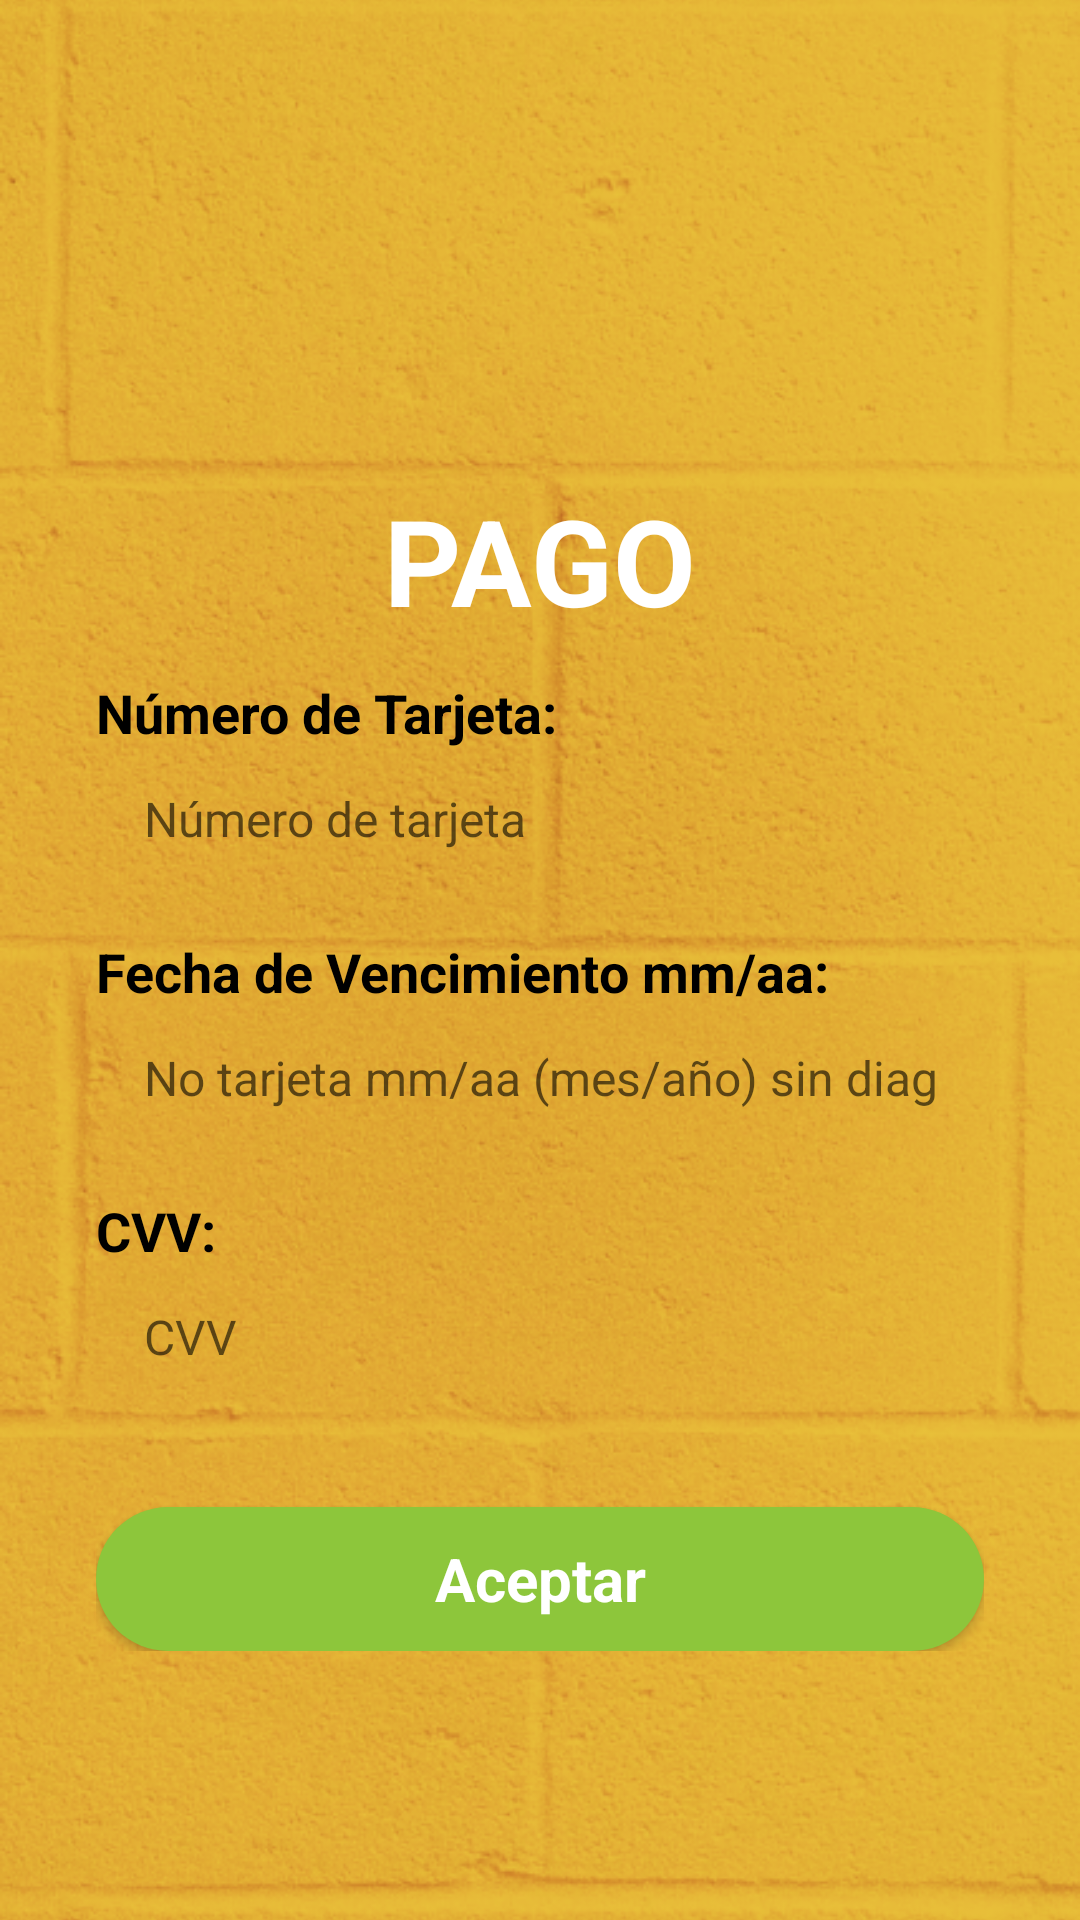

Here is an Android app screen rendered from its layout file. Give the layout XML and the strings, colors and styles it references.
<!-- AndroidManifest.xml: application theme Theme.Tarea02 -->
<!-- res/layout/activity_pagar.xml -->
<?xml version="1.0" encoding="utf-8"?>
<androidx.constraintlayout.widget.ConstraintLayout xmlns:android="http://schemas.android.com/apk/res/android"
    xmlns:app="http://schemas.android.com/apk/res-auto"
    xmlns:tools="http://schemas.android.com/tools"
    android:layout_width="match_parent"
    android:layout_height="match_parent"
    tools:context=".Pagar">

    <ImageView
        android:id="@+id/background"
        android:layout_width="0dp"
        android:layout_height="0dp"
        android:scaleType="centerCrop"
        app:layout_constraintBottom_toBottomOf="parent"
        app:layout_constraintTop_toTopOf="parent"
        app:layout_constraintStart_toStartOf="parent"
        app:layout_constraintEnd_toEndOf="parent"
        app:srcCompat="@mipmap/background" />

    <LinearLayout
        android:layout_width="match_parent"
        android:layout_height="wrap_content"
        android:orientation="vertical"
        android:layout_marginTop="160dp"
        android:layout_marginEnd="32dp"
        android:layout_marginStart="32dp"
        app:layout_constraintEnd_toEndOf="parent"
        app:layout_constraintStart_toStartOf="parent"
        app:layout_constraintTop_toTopOf="parent">



        <TextView
            android:layout_width="match_parent"
            android:layout_height="wrap_content"
            android:gravity="center"
            android:text="PAGO"
            android:textSize="40sp"
            android:textStyle="bold"
            android:textColor="@android:color/white"/>

        <TextView
            android:layout_width="match_parent"
            android:layout_height="wrap_content"
            android:text="Número de Tarjeta:"
            android:textSize="18sp"
            android:textStyle="bold"
            android:textColor="#000000"
            android:layout_marginTop="12dp"/>

        <EditText
            android:id="@+id/pago_no_tarjeta"
            android:layout_width="match_parent"
            android:layout_height="50dp"
            android:ems="10"
            android:inputType="number"
            android:hint="Número de tarjeta"
            android:textSize="16dp"
            android:textColor="#5c5f72"
            android:padding="16dp"
            android:background="@drawable/edit_text_background" />

        <TextView
            android:layout_width="match_parent"
            android:layout_height="wrap_content"
            android:text="Fecha de Vencimiento mm/aa:"
            android:textSize="18sp"
            android:textStyle="bold"
            android:textColor="#000000"
            android:layout_marginTop="12dp"/>

        <EditText
            android:id="@+id/pago_fecha"
            android:layout_width="match_parent"
            android:layout_height="50dp"
            android:ems="10"
            android:inputType="number"
            android:hint="No tarjeta mm/aa (mes/año) sin diagonal"
            android:textSize="16dp"
            android:textColor="#5c5f72"
            android:padding="16dp"
            android:background="@drawable/edit_text_background" />

        <TextView
            android:layout_width="match_parent"
            android:layout_height="wrap_content"
            android:text="CVV:"
            android:textSize="18sp"
            android:textStyle="bold"
            android:textColor="#000000"
            android:layout_marginTop="12dp"/>

        <EditText
            android:id="@+id/pago_cvv"
            android:layout_width="match_parent"
            android:layout_height="50dp"
            android:ems="10"
            android:inputType="number"
            android:hint="CVV"
            android:textSize="16dp"
            android:textColor="#5c5f72"
            android:padding="16dp"
            android:background="@drawable/edit_text_background" />

        <androidx.appcompat.widget.AppCompatButton
            android:id="@+id/pagar"
            android:layout_width="match_parent"
            android:layout_height="wrap_content"
            android:text="Aceptar"
            android:background="@drawable/login_btn_background"
            android:layout_marginTop="30dp"
            style="@android:style/Widget.Button"
            android:textSize="20sp"
            android:textColor="@color/white"
            android:textStyle="bold"/>

    </LinearLayout>

</androidx.constraintlayout.widget.ConstraintLayout>
<!-- resources referenced by this layout -->
<resources>
  <color name="white">#FFFFFFFF</color>
  <!-- drawable login_btn_background (drawable) -->
  <?xml version="1.0" encoding="utf-8"?>
  <selector xmlns:android="http://schemas.android.com/apk/res/android">
      <item>
          <shape android:shape="rectangle">
              <corners android:radius="50dp"/>
              <solid android:color="#8DC63B"/>
          </shape>
      </item>
  </selector>
  <!-- mipmap background: jpg bitmap (mipmap, 540716 bytes) -->
  <style name="Theme.Tarea02" parent="Theme.MaterialComponents.DayNight.DarkActionBar">
          
          <item name="colorPrimary">@color/yellow</item>
          <item name="colorPrimaryVariant">@color/yellowDark</item>
          <item name="colorOnPrimary">@color/white</item>
          
          <item name="colorSecondary">@color/teal_200</item>
          <item name="colorSecondaryVariant">@color/teal_700</item>
          <item name="colorOnSecondary">@color/black</item>
          
          <item name="android:statusBarColor">?attr/colorPrimaryVariant</item>
          
          <item name="windowActionBar">false</item>
          <item name="windowNoTitle">true</item>
      </style>
  <color name="yellow">#E3B134</color>
  <color name="yellowDark"> #C5921A </color>
  <color name="teal_200">#FF03DAC5</color>
  <color name="teal_700">#FF018786</color>
  <color name="black">#FF000000</color>
</resources>
